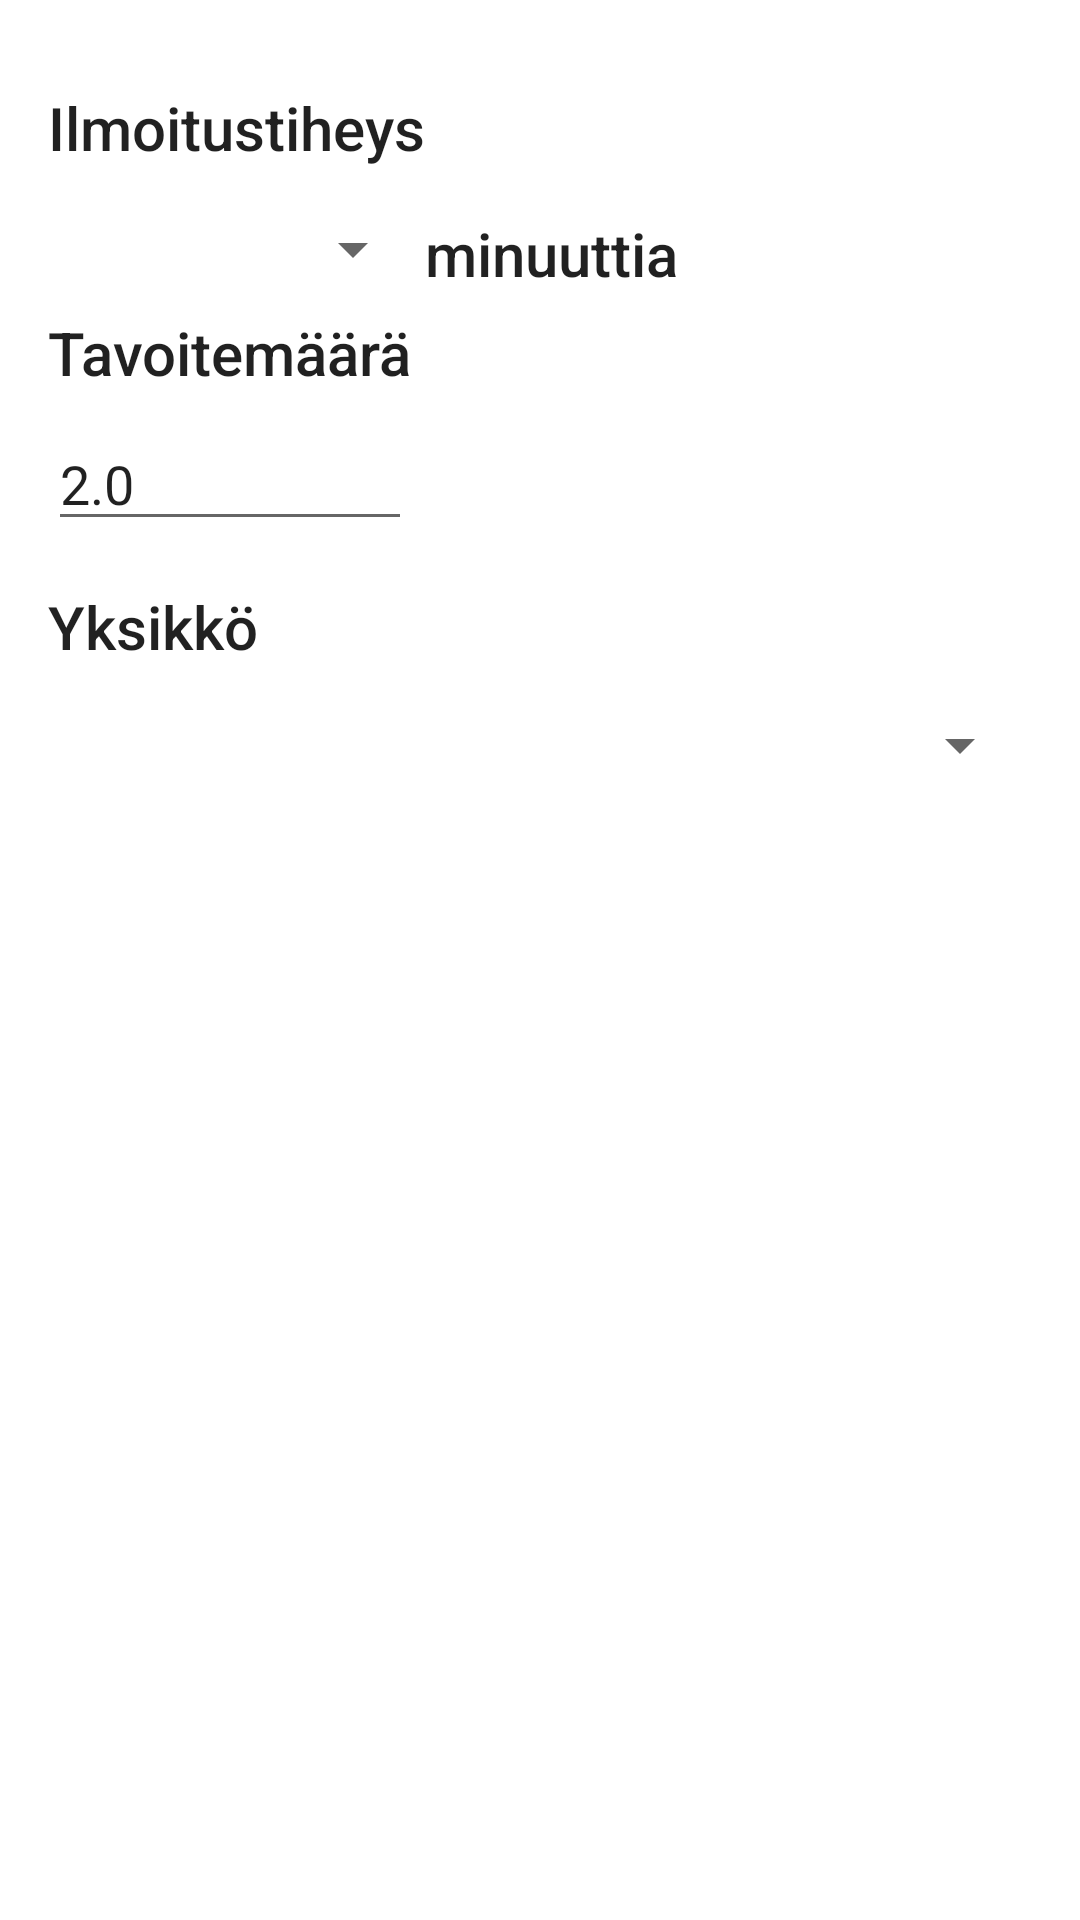

Write the Android layout XML for this screen, with the resource values it uses.
<!-- AndroidManifest.xml: application theme Theme.Cercle -->
<!-- res/layout/activity_settings.xml -->
<?xml version="1.0" encoding="utf-8"?>
<RelativeLayout xmlns:android="http://schemas.android.com/apk/res/android"
    xmlns:tools="http://schemas.android.com/tools"
    android:id="@+id/activity_hydration_setting"
    android:layout_width="match_parent"
    android:layout_height="match_parent"
    android:paddingBottom="16dp"
    android:paddingLeft="16dp"
    android:paddingRight="16dp"
    android:paddingTop="16dp"
    tools:context="com.example.Vesihalytys.MainActivity">


    <TextView
        android:text="Ilmoitustiheys"
        android:layout_width="wrap_content"
        android:layout_height="wrap_content"
        android:layout_alignParentLeft="true"
        android:layout_alignParentStart="true"
        android:layout_marginTop="13dp"
        android:id="@+id/textView14"
        android:textAppearance="@style/TextAppearance.AppCompat.Title" />

    <Spinner
        android:layout_width="match_parent"
        android:layout_height="wrap_content"
        android:layout_below="@+id/textView14"
        android:layout_alignLeft="@+id/textView14"
        android:layout_alignStart="@+id/textView14"
        android:layout_marginTop="15dp"
        android:id="@+id/notification_interval"
        android:textAppearance="@style/TextAppearance.AppCompat.Title"
        android:layout_alignRight="@+id/textView14"
        android:layout_alignEnd="@+id/textView14" />

    <TextView
        android:text="minuuttia"
        android:layout_width="wrap_content"
        android:layout_height="wrap_content"
        android:id="@+id/textView15"
        android:textAppearance="@style/TextAppearance.AppCompat.Title"
        android:layout_alignTop="@+id/notification_interval"
        android:layout_toRightOf="@+id/notification_interval"
        android:layout_toEndOf="@+id/notification_interval" />

    <TextView
        android:text="Tavoitemäärä"
        android:layout_width="wrap_content"
        android:layout_height="wrap_content"
        android:layout_below="@+id/notification_interval"
        android:layout_alignParentLeft="true"
        android:layout_alignParentStart="true"
        android:layout_marginTop="9dp"
        android:id="@+id/textView2"
        android:textAppearance="@style/TextAppearance.AppCompat.Title" />

    <EditText
        android:layout_width="wrap_content"
        android:layout_height="wrap_content"
        android:inputType="numberDecimal"
        android:ems="10"
        android:layout_below="@+id/textView2"
        android:layout_alignLeft="@+id/notification_interval"
        android:layout_alignStart="@+id/notification_interval"
        android:layout_marginTop="8dp"
        android:id="@+id/quantity"
        android:text="2.0"
        android:layout_alignRight="@+id/textView2"
        android:layout_alignEnd="@+id/textView2" />

    <TextView
        android:text="liter"
        android:layout_width="wrap_content"
        android:layout_height="wrap_content"
        android:layout_alignBottom="@+id/quantity"
        android:layout_marginBottom="11dp"
        android:id="@+id/textView5"
        android:textAppearance="@style/TextAppearance.AppCompat.Title"
        android:layout_toRightOf="@+id/notification_interval"
        android:layout_alignRight="@+id/textView14"
        android:layout_alignEnd="@+id/textView14" />

    <TextView
        android:text="Yksikkö"
        android:layout_width="wrap_content"
        android:layout_height="wrap_content"
        android:id="@+id/textView9"
        android:textAppearance="@style/TextAppearance.AppCompat.Title"
        android:layout_below="@+id/quantity"
        android:layout_alignParentLeft="true"
        android:layout_alignParentStart="true"
        android:layout_marginTop="15dp" />

    <Spinner
        android:layout_width="match_parent"
        android:layout_height="wrap_content"
        android:layout_marginTop="14dp"
        android:id="@+id/unit"
        android:layout_below="@+id/textView9"
        android:layout_alignParentLeft="true"
        android:layout_alignParentStart="true" />


</RelativeLayout>
<!-- resources referenced by this layout -->
<resources>
  <style name="Theme.Cercle" parent="Theme.MaterialComponents.DayNight.DarkActionBar">
          
          <item name="colorPrimary">@color/purple_500</item>
          <item name="colorPrimaryVariant">@color/purple_700</item>
          <item name="colorOnPrimary">@color/white</item>
          
          <item name="colorSecondary">@color/teal_200</item>
          <item name="colorSecondaryVariant">@color/teal_700</item>
          <item name="colorOnSecondary">@color/black</item>
          
          <item name="android:statusBarColor" tools:targetApi="l">?attr/colorPrimaryVariant</item>
          
      </style>
  <!-- not gathered from this repository: default colours our renderer supplied (Android Studio template values) -->
  <color name="purple_500">#FF6200EE</color>
  <color name="purple_700">#FF3700B3</color>
  <color name="teal_200">#FF03DAC5</color>
  <color name="teal_700">#FF018786</color>
  <color name="black">#FF000000</color>
  <color name="white">#FFFFFFFF</color>
</resources>
